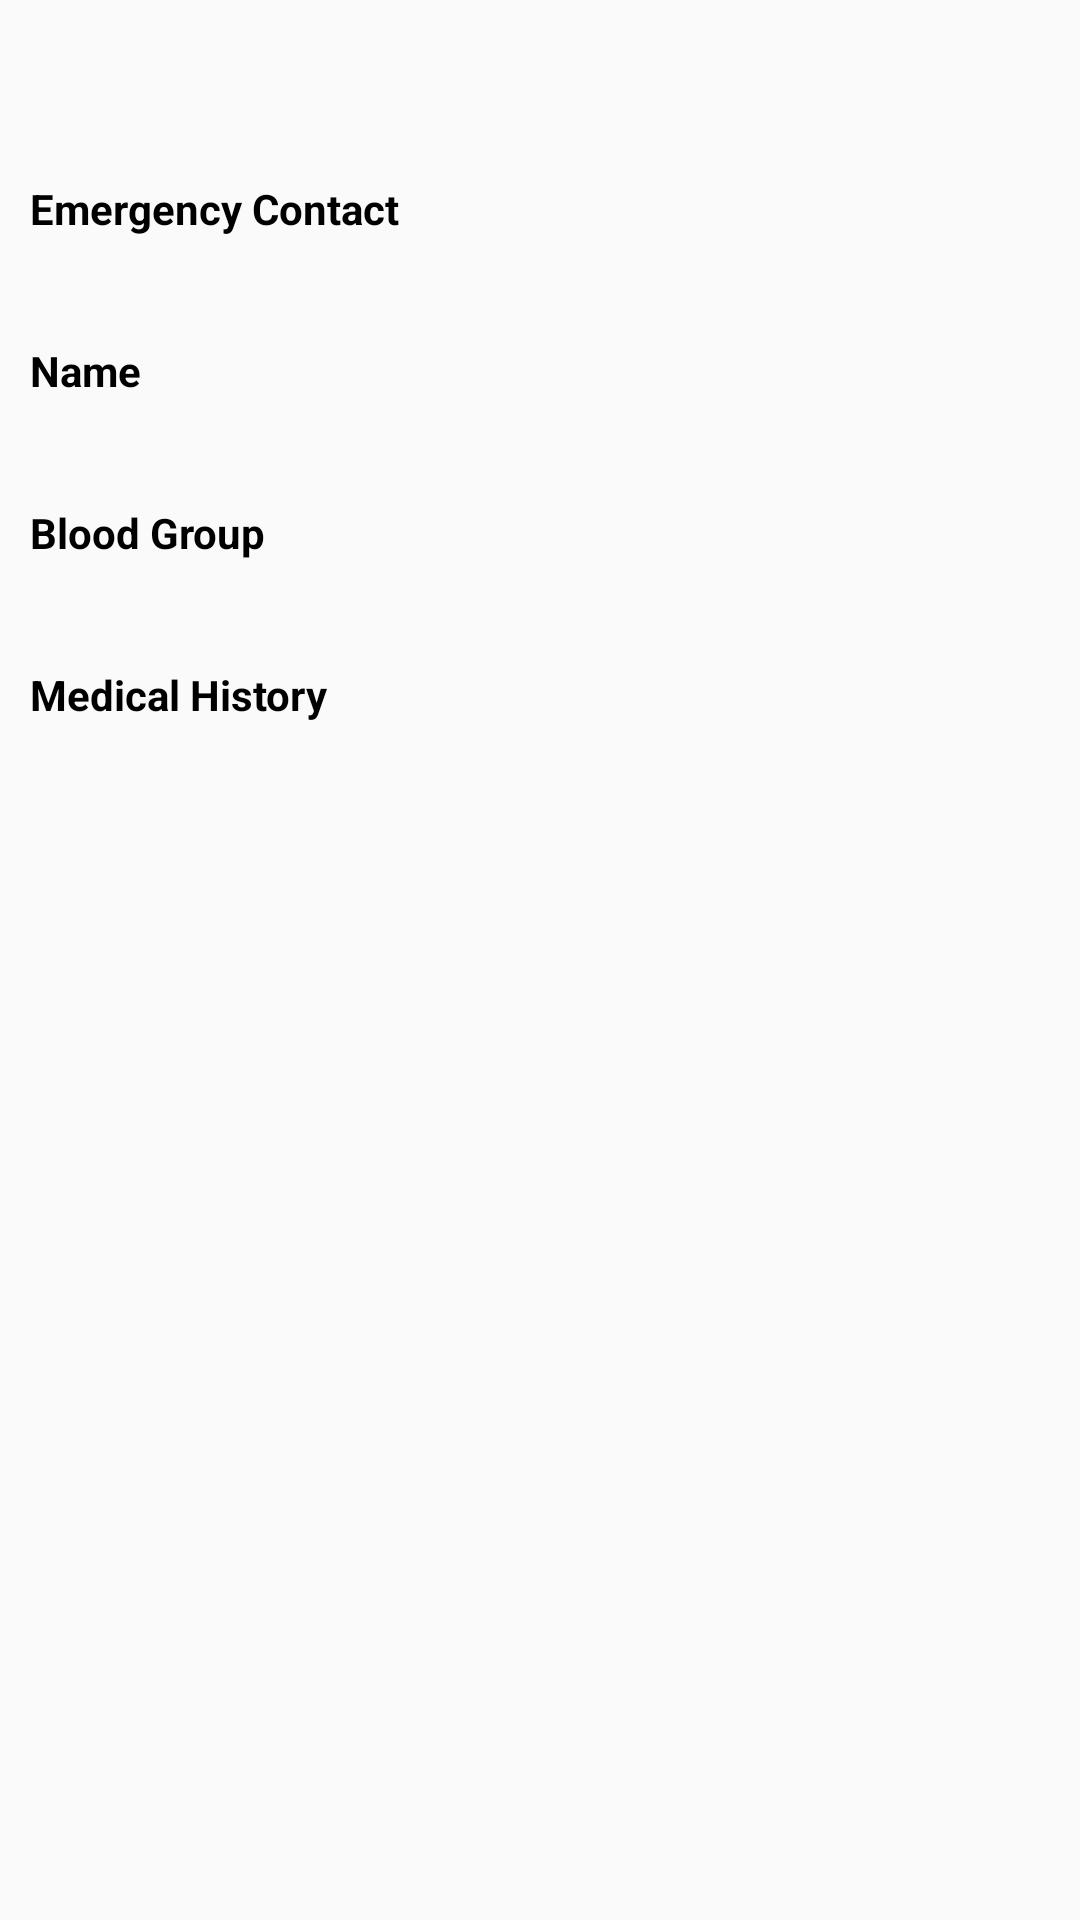

Layout XML and referenced resources for this Android screen:
<!-- AndroidManifest.xml: application theme AppTheme -->
<!-- res/layout/fragment_important_information.xml -->
<?xml version="1.0" encoding="utf-8"?>
<RelativeLayout xmlns:android="http://schemas.android.com/apk/res/android"
    xmlns:tools="http://schemas.android.com/tools"
    android:layout_width="match_parent"
    android:layout_height="match_parent"
    tools:context=".Fragment.ImportantInformationFragment">

    <RelativeLayout
        android:layout_width="match_parent"
        android:layout_height="match_parent">
        <ScrollView
            android:layout_width="match_parent"
            android:layout_height="match_parent">
            <RelativeLayout
                android:layout_marginTop="50dp"
                android:layout_width="match_parent"
                android:layout_height="match_parent">
                <LinearLayout
                    android:id="@+id/rl2"
                    android:layout_width="match_parent"
                    android:layout_height="wrap_content"
                    android:layout_marginTop="10dp"
                    android:orientation="horizontal"
                    android:weightSum="5">

                    <TextView
                        android:id="@+id/tv2"
                        android:layout_width="match_parent"
                        android:layout_height="wrap_content"
                        android:layout_marginLeft="10dp"
                        android:layout_weight="3"
                        android:text="@string/Emergency_Contact"
                        android:textColor="@color/colorBlack"
                        android:textStyle="bold" />


                    <TextView
                        android:id="@+id/Emergency_Contact"
                        android:layout_width="match_parent"
                        android:layout_height="40dp"
                        android:layout_marginLeft="20dp"
                        android:layout_marginTop="3dp"
                        android:layout_marginRight="20dp"
                        android:layout_weight="2"
                        android:paddingLeft="5dp" />
                </LinearLayout>
                <RelativeLayout
                    android:id="@+id/view2"
                    android:layout_width="match_parent"
                    android:layout_height="wrap_content"
                    android:layout_below="@+id/rl2">

                    <View
                        android:layout_width="match_parent"
                        android:layout_height="1dp"
                        android:background="@drawable/divider_color" />

                </RelativeLayout>

                <LinearLayout
                    android:id="@+id/rl3"
                    android:layout_width="match_parent"
                    android:layout_height="wrap_content"
                    android:layout_below="@+id/view2"
                    android:layout_marginTop="10dp"
                    android:orientation="horizontal"
                    android:weightSum="5">

                    <TextView
                        android:id="@+id/tv3"
                        android:layout_width="match_parent"
                        android:layout_height="wrap_content"
                        android:layout_marginLeft="10dp"
                        android:layout_weight="3"
                        android:text="@string/strname"
                        android:textColor="@color/colorBlack"
                        android:textStyle="bold" />


                    <TextView
                        android:id="@+id/strname"
                        android:layout_width="match_parent"
                        android:layout_height="40dp"
                        android:layout_marginLeft="20dp"
                        android:layout_marginTop="3dp"
                        android:layout_marginRight="20dp"
                        android:layout_weight="2"
                        android:background="@null"
                        android:inputType="textCapWords"
                        android:focusable="false"
                        android:paddingLeft="5dp"
                        android:textColor="#6F6969"
                        android:textSize="14sp"
                        />
                </LinearLayout>

                <RelativeLayout
                    android:id="@+id/view3"
                    android:layout_width="match_parent"
                    android:layout_height="wrap_content"
                    android:layout_below="@+id/rl3">

                    <View
                        android:layout_width="match_parent"
                        android:layout_height="1dp"
                        android:background="@drawable/divider_color" />

                </RelativeLayout>

                <LinearLayout
                    android:id="@+id/rl4"
                    android:layout_width="match_parent"
                    android:layout_height="wrap_content"
                    android:layout_below="@+id/view3"
                    android:layout_marginTop="10dp"
                    android:orientation="horizontal"
                    android:weightSum="5">

                    <TextView
                        android:id="@+id/tv4"
                        android:layout_width="match_parent"
                        android:layout_height="wrap_content"
                        android:layout_marginLeft="10dp"
                        android:layout_weight="3"
                        android:text="@string/strn_bloodgroup"
                        android:textColor="@color/colorBlack"
                        android:textStyle="bold" />

                    <TextView
                        android:id="@+id/strn_bloodgroup"
                        android:layout_width="match_parent"
                        android:layout_height="40dp"
                        android:layout_marginLeft="20dp"
                        android:layout_marginTop="3dp"
                        android:layout_marginRight="20dp"
                        android:layout_weight="2"
                        android:background="@null"
                        android:inputType="textCapWords"
                        android:focusable="false"
                        android:paddingLeft="5dp"
                        android:textColor="#6F6969"
                        android:textSize="14sp" />
                </LinearLayout>

                <RelativeLayout
                    android:id="@+id/view4"
                    android:layout_width="match_parent"
                    android:layout_height="wrap_content"
                    android:layout_below="@+id/rl4">

                    <View
                        android:layout_width="match_parent"
                        android:layout_height="1dp"
                        android:background="@drawable/divider_color" />

                </RelativeLayout>

                <LinearLayout
                    android:id="@+id/rl5"
                    android:layout_width="match_parent"
                    android:layout_height="wrap_content"
                    android:layout_below="@+id/view4"
                    android:layout_marginTop="10dp"
                    android:orientation="horizontal"
                    android:weightSum="5">

                    <TextView
                        android:id="@+id/tv5"
                        android:layout_width="match_parent"
                        android:layout_height="wrap_content"
                        android:layout_marginLeft="10dp"
                        android:layout_weight="3"
                        android:text="@string/medical_history"
                        android:textColor="@color/colorBlack"
                        android:textStyle="bold" />

                    <TextView
                        android:id="@+id/medical_history"
                        android:layout_width="match_parent"
                        android:layout_height="40dp"
                        android:layout_marginLeft="20dp"
                        android:layout_marginTop="3dp"
                        android:layout_marginRight="20dp"
                        android:layout_weight="2"
                        android:background="@null"
                        android:focusable="false"
                        android:paddingLeft="5dp"
                        android:inputType="textCapWords"
                        android:textColor="#6F6969"
                        android:textSize="14sp" />
                </LinearLayout>

                <RelativeLayout
                    android:id="@+id/view5"
                    android:layout_width="match_parent"
                    android:layout_height="wrap_content"
                    android:layout_below="@+id/rl5">

                    <View
                        android:layout_width="match_parent"
                        android:layout_height="1dp"
                        android:background="@drawable/divider_color" />

                </RelativeLayout>





            </RelativeLayout>

        </ScrollView>
    </RelativeLayout>
    <FrameLayout
        android:id="@+id/progressBarHolder"
        android:animateLayoutChanges="true"
        android:visibility="gone"
        android:alpha="0.4"
        android:background="#000000"
        android:layout_width="match_parent"
        android:layout_height="match_parent">

        <ProgressBar
            style="?android:attr/progressBarStyleLarge"
            android:layout_width="wrap_content"
            android:layout_height="wrap_content"

            android:layout_gravity="center"
            />

    </FrameLayout>

</RelativeLayout>
<!-- resources referenced by this layout -->
<resources>
  <color name="colorBlack">#000000</color>
  <string name="Emergency_Contact">Emergency Contact</string>
  <string name="medical_history">Medical History</string>
  <string name="strn_bloodgroup">Blood Group</string>
  <string name="strname">Name</string>
  <style name="AppTheme" parent="Theme.AppCompat.Light.DarkActionBar">
          
          <item name="colorPrimary">@color/colorPrimary</item>
          <item name="colorPrimaryDark">@color/colorPrimaryDark</item>
          <item name="colorAccent">@color/colorAccent</item>
      </style>
  <color name="colorPrimary">#30E3CA</color>
  <color name="colorPrimaryDark">#3700B3</color>
  <color name="colorAccent">#03DAC5</color>
</resources>
